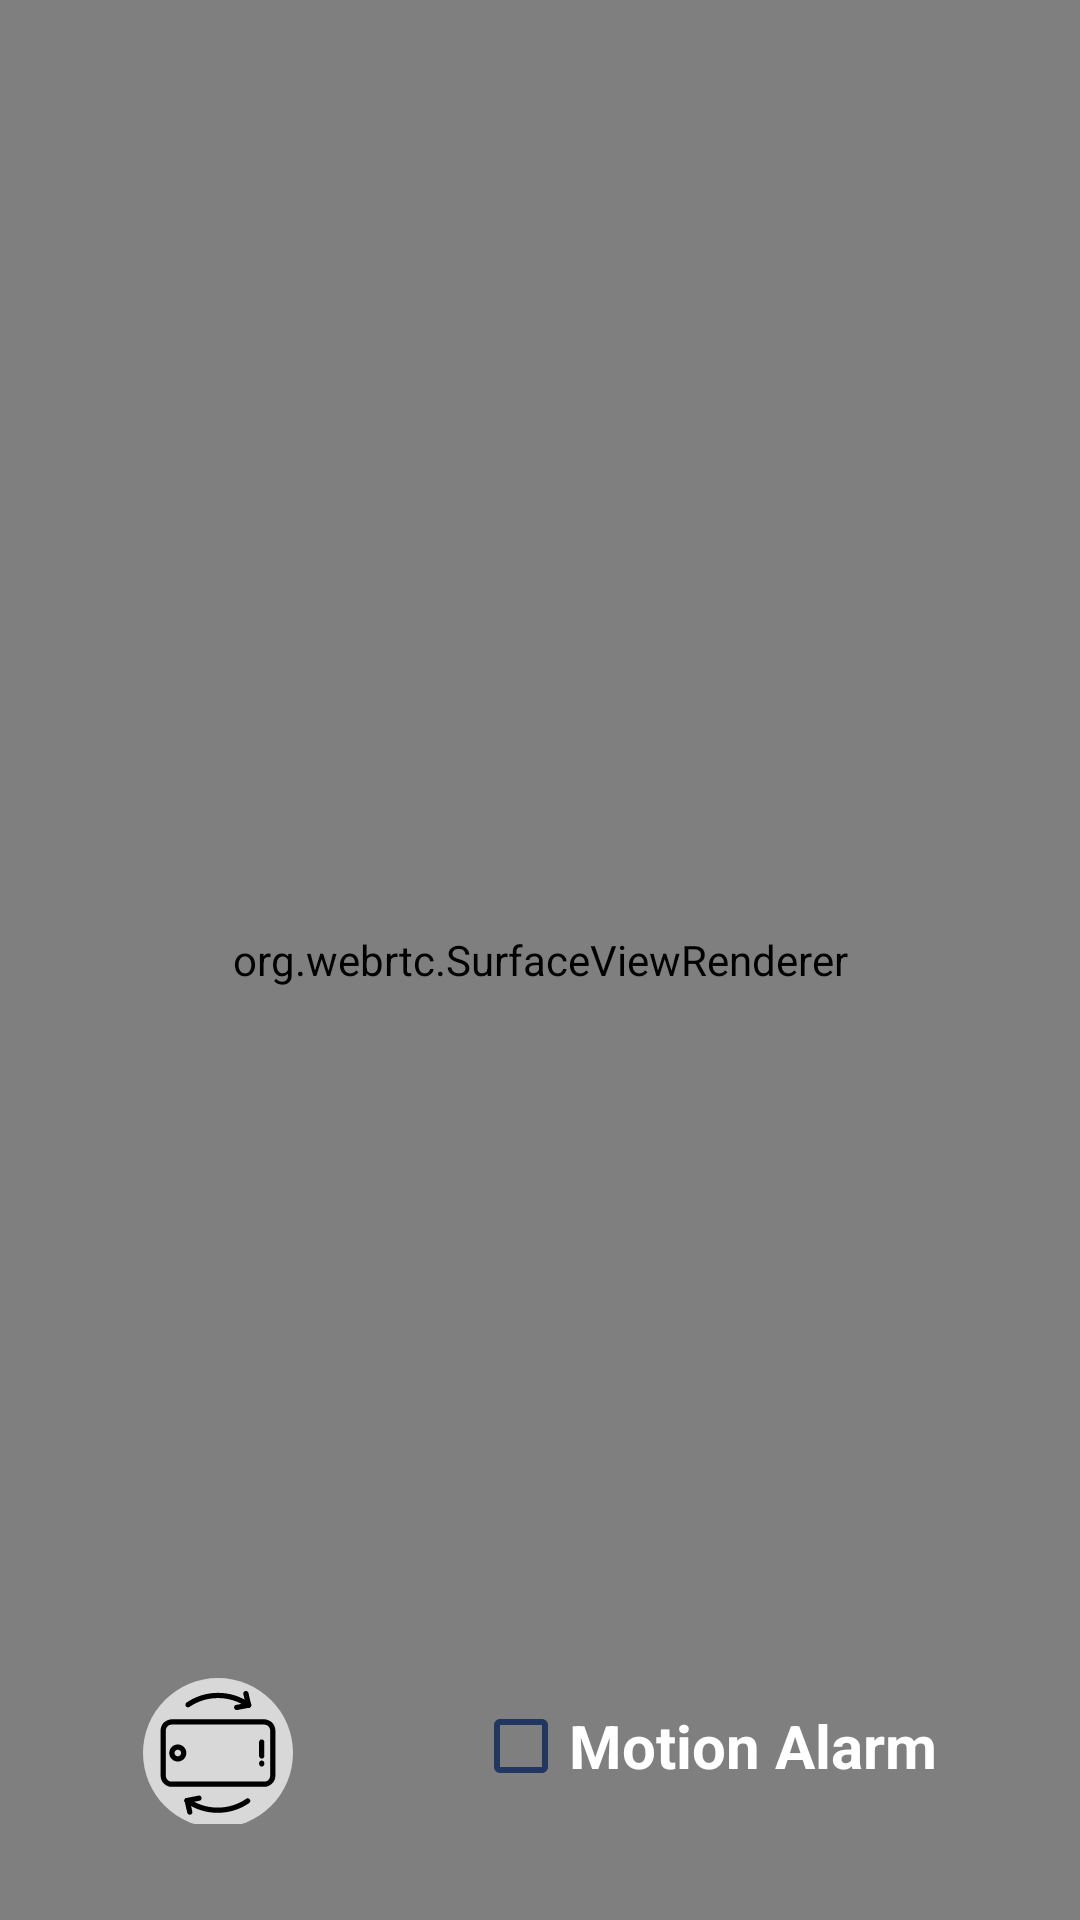

Android layout source for this screen:
<!-- AndroidManifest.xml: application theme Theme.SecurityCamera -->
<!-- res/layout/monitor_camera.xml -->
<?xml version="1.0" encoding="utf-8"?>
<androidx.constraintlayout.widget.ConstraintLayout
    xmlns:android="http://schemas.android.com/apk/res/android"
    xmlns:tools="http://schemas.android.com/tools"
    xmlns:app="http://schemas.android.com/apk/res-auto"
    android:layout_width="match_parent"
    android:layout_height="match_parent"
    tools:context=".monitorcamera.MonitorCameraActivity">


    <LinearLayout
        android:layout_width="wrap_content"
        android:layout_height="wrap_content"
        android:layout_marginBottom="32dp"
        android:elevation="100dp"
        android:orientation="horizontal"
        app:layout_constraintBottom_toBottomOf="parent"
        app:layout_constraintEnd_toEndOf="parent"
        app:layout_constraintStart_toStartOf="parent">

        <Button
            android:id="@+id/switch_camera"
            android:layout_width="50dp"
            android:layout_height="50dp"
            android:layout_marginRight="30dp"
            android:background="@drawable/ic_rotate"
            android:scaleType="fitCenter"
            app:layout_constraintBottom_toBottomOf="parent"
            app:layout_constraintLeft_toLeftOf="parent" />

        <CheckBox
            android:id="@+id/motionCheckbox"
            android:layout_width="wrap_content"
            android:layout_height="wrap_content"
            android:layout_marginLeft="30dp"
            android:buttonTint="@color/checkbox_filter_tint"
            android:text="@string/motion_alarm"
            android:textColor="@color/white"
            android:textSize="20sp"
            android:textStyle="bold"
            app:layout_constraintBottom_toBottomOf="@+id/text_view"
            app:layout_constraintEnd_toEndOf="parent"
            app:layout_constraintStart_toEndOf="@+id/switch_camera" />
    </LinearLayout>

    <org.webrtc.SurfaceViewRenderer
        android:id="@+id/surface_view_remote"
        android:layout_width="match_parent"
        android:layout_height="match_parent"
        />


</androidx.constraintlayout.widget.ConstraintLayout>
<!-- resources referenced by this layout -->
<resources>
  <color name="white">#FFFFFFFF</color>
  <!-- drawable ic_rotate: vector/xml drawable (drawable, 5052 chars, omitted) -->
  <string name="motion_alarm">Motion Alarm</string>
  <style name="Theme.SecurityCamera" parent="Theme.MaterialComponents.DayNight.DarkActionBar">
          
          <item name="colorPrimary">@color/blue</item>
          <item name="colorPrimaryVariant">@color/dark_blue</item>
          <item name="colorOnPrimary">@color/white</item>
          
          <item name="colorSecondary">@color/dark_blue</item>
          <item name="colorSecondaryVariant">@color/teal_700</item>
          <item name="colorOnSecondary">@color/black</item>
          
          <item name="android:statusBarColor" tools:targetApi="l">?attr/colorPrimaryVariant</item>
          
      </style>
  <color name="blue">#2F80ED</color>
  <color name="dark_blue">#213661</color>
  <color name="teal_700">#FF018786</color>
  <color name="black">#FF000000</color>
</resources>
